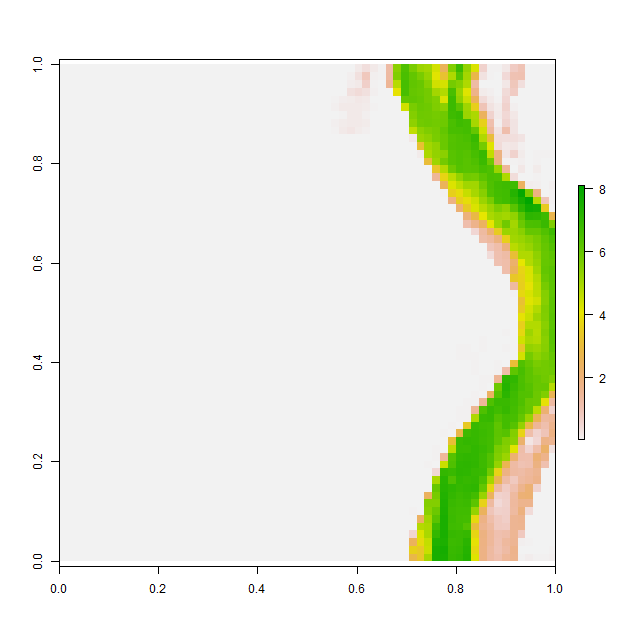

Values plotted in this chart, from the file beside it:
, V1, V2, V3, V4, V5, V6, V7, V8, V9, V10, V11, V12, V13, V14, V15, V16, V17, V18, V19, V20, V21, V22, V23
1, 0.001026, 0.001016, 0.001033, 0.001027, 0.0009767, 0.001058, 0.001197, 0.001105, 0.0009895, 0.0009921, 0.001012, 0.001105, 0.001058, 0.001053, 0.001054, 0.001083, 0.001046, 0.001003, 0.000998, 0.0009999, 0.0009984, 0.0009951, 0.0009878
2, 0.001011, 0.0009988, 0.0009964, 0.0009971, 0.0009928, 0.0009886, 0.0009908, 0.0009958, 0.0009869, 0.001068, 0.001257, 0.00124, 0.001024, 0.0009794, 0.0009781, 0.0009887, 0.001026, 0.00104, 0.001005, 0.001, 0.0009999, 0.0009983, 0.0009945
3, 0.001161, 0.0009936, 0.001087, 0.001159, 0.0009968, 0.0009967, 0.001046, 0.001089, 0.001151, 0.001254, 0.001084, 0.000993, 0.0009852, 0.0009922, 0.0009876, 0.001032, 0.001258, 0.001104, 0.001039, 0.001005, 0.001, 0.0009962, 0.001052
4, 0.0009809, 0.000992, 0.001099, 0.001009, 0.001158, 0.001237, 0.001107, 0.000961, 0.0009765, 0.0009967, 0.000996, 0.0009911, 0.0009978, 0.0009957, 0.0009808, 0.001007, 0.00112, 0.001058, 0.00111, 0.001075, 0.001002, 0.0009958, 0.001041
5, 0.0009904, 0.0011, 0.001014, 0.0009963, 0.001014, 0.001022, 0.0009881, 0.0009812, 0.0009843, 0.00102, 0.001028, 0.000999, 0.0009973, 0.0009913, 0.0009892, 0.00103, 0.0009948, 0.0009868, 0.0009926, 0.001095, 0.001016, 0.001, 0.0009966
6, 0.001011, 0.001234, 0.001136, 0.001059, 0.001008, 0.0009952, 0.0009957, 0.0009898, 0.001083, 0.001135, 0.0009987, 0.001002, 0.0009973, 0.001278, 0.001098, 0.0009837, 0.0009816, 0.001012, 0.0009885, 0.001043, 0.001006, 0.001, 0.0009999
7, 0.0009885, 0.0009826, 0.0009674, 0.000999, 0.001301, 0.001124, 0.0009976, 0.0009798, 0.0009792, 0.001062, 0.00114, 0.001033, 0.0009977, 0.0009934, 0.0009955, 0.0009917, 0.0009925, 0.001076, 0.00109, 0.001013, 0.001002, 0.001, 0.0009979
8, 0.001004, 0.001047, 0.0009879, 0.0009791, 0.0009862, 0.0009987, 0.001041, 0.0009993, 0.00101, 0.001187, 0.001172, 0.001055, 0.001007, 0.001, 0.0009997, 0.0009883, 0.0009908, 0.001002, 0.00102, 0.001035, 0.00102, 0.001015, 0.0009996
9, 0.000984, 0.0009976, 0.001122, 0.001062, 0.001028, 0.0009916, 0.0009903, 0.001029, 0.0009823, 0.0009845, 0.000989, 0.0009786, 0.001024, 0.001002, 0.0009924, 0.0009874, 0.0009841, 0.001013, 0.001133, 0.001085, 0.0009855, 0.001005, 0.00107
10, 0.001168, 0.0009938, 0.0009999, 0.001182, 0.001011, 0.00099, 0.0009981, 0.0009811, 0.0009894, 0.0009982, 0.0009979, 0.0009782, 0.0009967, 0.0009911, 0.0009792, 0.0009916, 0.001001, 0.001161, 0.000996, 0.001097, 0.001071, 0.0009694, 0.0009886
11, 0.00102, 0.0009987, 0.0009998, 0.0009964, 0.0009952, 0.001354, 0.001232, 0.001131, 0.001088, 0.001078, 0.001126, 0.001139, 0.001187, 0.0009982, 0.0009713, 0.001026, 0.001046, 0.001071, 0.0009927, 0.0009638, 0.0009925, 0.0009885, 0.001007
12, 0.001059, 0.0009916, 0.0009949, 0.001071, 0.001019, 0.000995, 0.001179, 0.001047, 0.0009914, 0.001065, 0.001326, 0.001134, 0.001089, 0.00108, 0.001067, 0.00107, 0.001057, 0.001055, 0.001065, 0.0009999, 0.001071, 0.001082, 0.001043
13, 0.0009976, 0.0009918, 0.0009815, 0.0009912, 0.0009899, 0.0009904, 0.0009867, 0.001016, 0.00103, 0.0009741, 0.0009966, 0.0009985, 0.001034, 0.001007, 0.001003, 0.001, 0.001, 0.001, 0.001001, 0.001005, 0.001003, 0.001002, 0.0009989
14, 0.001343, 0.0009959, 0.0009803, 0.001015, 0.001074, 0.001003, 0.000985, 0.001002, 0.001082, 0.001, 0.001194, 0.001107, 0.00105, 0.001013, 0.001, 0.0009994, 0.0009978, 0.0009953, 0.000991, 0.0009918, 0.0009992, 0.0009997, 0.0009917
15, 0.001129, 0.001107, 0.0009993, 0.001044, 0.001019, 0.001, 0.0009947, 0.000991, 0.0009925, 0.0009687, 0.0009827, 0.00121, 0.001138, 0.001033, 0.001002, 0.001055, 0.001003, 0.0009978, 0.001133, 0.001053, 0.0009749, 0.0009813, 0.0009769
16, 0.001087, 0.001018, 0.001003, 0.000999, 0.0009999, 0.001, 0.00101, 0.001027, 0.001035, 0.0009838, 0.0009856, 0.0009995, 0.0009894, 0.001017, 0.001139, 0.001217, 0.0009984, 0.0009783, 0.0009949, 0.001289, 0.001358, 0.001105, 0.001095
17, 0.0009981, 0.0009981, 0.0009916, 0.001006, 0.0009891, 0.000989, 0.0009957, 0.0009793, 0.0009798, 0.001007, 0.001028, 0.001002, 0.000965, 0.0009794, 0.001028, 0.001088, 0.001125, 0.001225, 0.001444, 0.001031, 0.0009569, 0.0009768, 0.0009901
18, 0.001002, 0.0009933, 0.000997, 0.001222, 0.001249, 0.00112, 0.0009893, 0.001127, 0.001134, 0.0009968, 0.00101, 0.001072, 0.001023, 0.001059, 0.001053, 0.00101, 0.001033, 0.001011, 0.0009975, 0.001084, 0.001107, 0.001244, 0.0009961
19, 0.0009763, 0.001074, 0.001141, 0.001086, 0.0009725, 0.001108, 0.00109, 0.0009995, 0.0009849, 0.0009871, 0.0009829, 0.0009467, 0.0009529, 0.0009773, 0.0009732, 0.000981, 0.000985, 0.0009965, 0.0009906, 0.0009851, 0.0009829, 0.001119, 0.001103
20, 0.0009876, 0.0009877, 0.0009994, 0.0009842, 0.000971, 0.0009943, 0.0009952, 0.001, 0.001195, 0.001082, 0.0009957, 0.0009895, 0.001018, 0.0009877, 0.0009701, 0.0009911, 0.0009896, 0.0009863, 0.0009741, 0.0009936, 0.0009906, 0.0009844, 0.001026
21, 0.001268, 0.001356, 0.00131, 0.001007, 0.001038, 0.001008, 0.001316, 0.00138, 0.001056, 0.0009966, 0.001303, 0.001453, 0.001115, 0.001133, 0.001095, 0.0009975, 0.0009784, 0.0009969, 0.0009939, 0.000985, 0.001028, 0.00101, 0.001106
22, 0.0009765, 0.0009857, 0.001129, 0.001201, 0.001044, 0.00118, 0.0009961, 0.0009789, 0.0009857, 0.0009799, 0.0009744, 0.0009873, 0.001001, 0.001048, 0.001367, 0.00157, 0.00163, 0.001341, 0.001199, 0.001093, 0.001298, 0.001114, 0.001014
23, 0.0009853, 0.0009915, 0.001026, 0.0009991, 0.0009945, 0.00127, 0.001111, 0.001003, 0.0009936, 0.0009976, 0.0009925, 0.0009797, 0.0009653, 0.0009686, 0.0009725, 0.0009772, 0.00099, 0.0009868, 0.001067, 0.0009979, 0.0009747, 0.0009796, 0.0009967
24, 0.0009686, 0.001018, 0.0009941, 0.0009859, 0.0009786, 0.0009803, 0.0009681, 0.0009958, 0.0009961, 0.0009954, 0.001014, 0.00106, 0.001051, 0.001001, 0.001032, 0.001078, 0.00126, 0.00111, 0.0009912, 0.0009883, 0.001086, 0.001017, 0.0009974
25, 0.001011, 0.00102, 0.001015, 0.001, 0.0009871, 0.001315, 0.001136, 0.001233, 0.001235, 0.001158, 0.001098, 0.001152, 0.001088, 0.001087, 0.001087, 0.001024, 0.0009953, 0.0009898, 0.0009903, 0.000984, 0.0009813, 0.000971, 0.0009708
26, 0.0009684, 0.0009778, 0.001039, 0.00107, 0.0009727, 0.001541, 0.0009999, 0.0009998, 0.0009892, 0.0009966, 0.0009874, 0.0009902, 0.001108, 0.001072, 0.001041, 0.000993, 0.0009985, 0.0009982, 0.001023, 0.001008, 0.0009948, 0.0009941, 0.001178
27, 0.0009766, 0.0009813, 0.000993, 0.001054, 0.001159, 0.001173, 0.0009878, 0.0009711, 0.0009898, 0.001016, 0.001131, 0.00107, 0.0009957, 0.0009942, 0.0009951, 0.001009, 0.001045, 0.0009875, 0.0009889, 0.001009, 0.0009967, 0.0009868, 0.0009754
28, 0.001026, 0.001169, 0.001127, 0.001084, 0.001083, 0.0009891, 0.0009874, 0.0009929, 0.0009939, 0.0009799, 0.0009995, 0.00105, 0.001089, 0.001029, 0.001025, 0.001071, 0.0009874, 0.0009728, 0.001058, 0.001086, 0.0009952, 0.00103, 0.001097
29, 0.0009839, 0.0009608, 0.001066, 0.001139, 0.0009983, 0.0009958, 0.000998, 0.0009999, 0.001, 0.0009991, 0.0009903, 0.0009868, 0.001026, 0.001164, 0.001172, 0.001093, 0.0009842, 0.0009883, 0.001023, 0.00108, 0.0009975, 0.0009848, 0.001119
30, 0.001189, 0.001197, 0.0009962, 0.00114, 0.0009946, 0.0009936, 0.001018, 0.001076, 0.001088, 0.001061, 0.001052, 0.0009991, 0.0009885, 0.0009885, 0.00107, 0.0009951, 0.0009852, 0.0009823, 0.001046, 0.001139, 0.001028, 0.0009948, 0.0009831
31, 0.001088, 0.001148, 0.0009834, 0.0009899, 0.001001, 0.0009959, 0.0009886, 0.001161, 0.0009948, 0.0009713, 0.001004, 0.00107, 0.001014, 0.0009972, 0.0009963, 0.0009965, 0.0009949, 0.0009998, 0.0009993, 0.001103, 0.00109, 0.00102, 0.0009902
32, 0.0009883, 0.0009982, 0.001232, 0.001045, 0.001068, 0.001141, 0.0009892, 0.001213, 0.0009874, 0.0009916, 0.001137, 0.001085, 0.001064, 0.001032, 0.001002, 0.001, 0.0009991, 0.0009962, 0.0009889, 0.0009919, 0.001001, 0.001033, 0.0009958
33, 0.0009975, 0.0009936, 0.001017, 0.001047, 0.000985, 0.0009667, 0.0009676, 0.0009585, 0.0009826, 0.001385, 0.001204, 0.0009787, 0.001073, 0.00115, 0.001061, 0.001011, 0.001003, 0.001, 0.0009999, 0.0009978, 0.0009918, 0.0009845, 0.0009982
34, 0.001001, 0.001, 0.001, 0.00102, 0.001117, 0.001028, 0.0009887, 0.001098, 0.001066, 0.0009851, 0.000974, 0.001012, 0.001029, 0.001084, 0.001278, 0.001123, 0.001055, 0.001041, 0.001018, 0.001011, 0.000992, 0.0009921, 0.001138
35, 0.001007, 0.001028, 0.00107, 0.001105, 0.0009861, 0.0009748, 0.0009799, 0.0009925, 0.0009938, 0.0009946, 0.0009918, 0.0009894, 0.0009822, 0.001002, 0.0009916, 0.0009852, 0.001094, 0.000968, 0.0009814, 0.001009, 0.0009927, 0.0009948, 0.001017
36, 0.001017, 0.001151, 0.001074, 0.0009979, 0.001102, 0.0013, 0.001147, 0.0009893, 0.0009902, 0.001442, 0.001061, 0.0009953, 0.0009979, 0.000986, 0.0009746, 0.001082, 0.001148, 0.001061, 0.001034, 0.00102, 0.0009935, 0.000979, 0.0009886
37, 0.001048, 0.0009976, 0.0009768, 0.000984, 0.0009744, 0.0009823, 0.0009924, 0.0009926, 0.00117, 0.001162, 0.0009764, 0.0009954, 0.0009998, 0.0009959, 0.0009926, 0.0009962, 0.001073, 0.001089, 0.001021, 0.001, 0.0009992, 0.0009917, 0.0009925
38, 0.001084, 0.001097, 0.001072, 0.001164, 0.001171, 0.001161, 0.001044, 0.0009918, 0.0009866, 0.001062, 0.001036, 0.0009955, 0.0009999, 0.0009997, 0.0009806, 0.0009786, 0.001007, 0.00113, 0.001025, 0.001007, 0.001, 0.0009994, 0.0009875
39, 0.000989, 0.0009858, 0.0009973, 0.001281, 0.0009808, 0.000977, 0.0009959, 0.0009952, 0.0009995, 0.000998, 0.0009989, 0.0009999, 0.0009999, 0.0009962, 0.0009955, 0.001103, 0.001298, 0.001273, 0.001108, 0.001043, 0.001047, 0.0009993, 0.0009936
40, 0.001022, 0.001279, 0.001061, 0.0009962, 0.001004, 0.001324, 0.001114, 0.0009922, 0.0009999, 0.001, 0.001, 0.001, 0.001, 0.0009984, 0.0009916, 0.0009845, 0.0009787, 0.0009771, 0.0009803, 0.0009998, 0.001111, 0.001071, 0.0009896
41, 0.000993, 0.0009889, 0.0009862, 0.0009841, 0.0009946, 0.001053, 0.000991, 0.0009964, 0.0009999, 0.001, 0.001, 0.001, 0.001, 0.0009999, 0.0009974, 0.001108, 0.001029, 0.0009811, 0.0009977, 0.001041, 0.001074, 0.001043, 0.001052
42, 0.0009998, 0.0009999, 0.0009999, 0.0009999, 0.0009982, 0.0009991, 0.0009999, 0.001, 0.001, 0.001, 0.001, 0.001, 0.001, 0.0009999, 0.0009952, 0.0009988, 0.0009973, 0.0009898, 0.0009907, 0.0009784, 0.001048, 0.001196, 0.0009947
43, 0.0009969, 0.001, 0.001, 0.001, 0.001, 0.001, 0.001, 0.001, 0.001, 0.001, 0.001, 0.001, 0.001, 0.001, 0.001, 0.0009991, 0.0009999, 0.0009999, 0.0009998, 0.0009966, 0.0009893, 0.0009875, 0.0009887
44, 0.0009968, 0.001, 0.001, 0.001, 0.001, 0.001, 0.001, 0.001, 0.001, 0.001, 0.001, 0.001, 0.001, 0.001, 0.001, 0.001, 0.001, 0.001, 0.001, 0.0009999, 0.0009998, 0.0009887, 0.000975
45, 0.0009997, 0.001001, 0.001003, 0.001009, 0.001001, 0.001001, 0.001, 0.001, 0.001, 0.001, 0.001, 0.001, 0.001, 0.001, 0.001, 0.001, 0.001, 0.001, 0.001, 0.001, 0.0009992, 0.0009959, 0.0009998
46, 0.001015, 0.00104, 0.0009978, 0.001006, 0.00102, 0.001004, 0.001, 0.001, 0.001, 0.001, 0.001, 0.001, 0.001, 0.001001, 0.001, 0.001, 0.001, 0.001, 0.001, 0.001, 0.001, 0.0009978, 0.0009933
47, 0.001056, 0.0009998, 0.0009816, 0.0009932, 0.001027, 0.001002, 0.001001, 0.001003, 0.001003, 0.001003, 0.001009, 0.001016, 0.001022, 0.001015, 0.001002, 0.001001, 0.001001, 0.001001, 0.001001, 0.001, 0.0009999, 0.0009989, 0.0009841
48, 0.001056, 0.001028, 0.00102, 0.001012, 0.001004, 0.001003, 0.001009, 0.001028, 0.001027, 0.001008, 0.001068, 0.000991, 0.0009756, 0.001004, 0.001037, 0.001036, 0.00105, 0.001035, 0.001027, 0.001003, 0.0009959, 0.0009881, 0.0009805
49, 0.001142, 0.001073, 0.001023, 0.001023, 0.001042, 0.001055, 0.001082, 0.001122, 0.0009927, 0.0009902, 0.001186, 0.001205, 0.001216, 0.001201, 0.001144, 0.0009924, 0.0009905, 0.0009902, 0.00108, 0.001089, 0.0009981, 0.001269, 0.001385
50, 0.001001, 0.001111, 0.00124, 0.001171, 0.001001, 0.001005, 0.001088, 0.0009969, 0.0009918, 0.001295, 0.00118, 0.000998, 0.0009826, 0.00099, 0.0009957, 0.0009785, 0.0009917, 0.001069, 0.001159, 0.001096, 0.001118, 0.001004, 0.001016
51, 0.0009886, 0.001016, 0.001016, 0.0009945, 0.0009776, 0.0009842, 0.0009929, 0.0009919, 0.001106, 0.001099, 0.0009803, 0.0009837, 0.0009857, 0.0009834, 0.0009591, 0.0009768, 0.0009943, 0.001134, 0.001012, 0.0009927, 0.001067, 0.000986, 0.0009865
52, 0.0009979, 0.001006, 0.0009993, 0.001, 0.001, 0.0009934, 0.0009914, 0.0009907, 0.000987, 0.0009923, 0.0009978, 0.001027, 0.001266, 0.00136, 0.001411, 0.001341, 0.001041, 0.0009821, 0.0009756, 0.0009719, 0.000971, 0.000967, 0.0009979
53, 0.001231, 0.001144, 0.0009918, 0.001023, 0.001162, 0.00114, 0.001138, 0.001092, 0.001108, 0.001136, 0.001193, 0.001111, 0.001009, 0.0009921, 0.000981, 0.001107, 0.001276, 0.001153, 0.0009905, 0.0009713, 0.001111, 0.001234, 0.001169
54, 0.001023, 0.001077, 0.001064, 0.0009986, 0.001002, 0.001004, 0.0009963, 0.001057, 0.0009979, 0.001033, 0.001033, 0.0009876, 0.0009737, 0.0009918, 0.001051, 0.001183, 0.001, 0.0009899, 0.001007, 0.0009652, 0.0009972, 0.001228, 0.001211
55, 0.001, 0.0009925, 0.0009877, 0.0009992, 0.0009996, 0.001002, 0.001012, 0.001068, 0.001088, 0.001038, 0.0009962, 0.0009866, 0.0009643, 0.001019, 0.001052, 0.0009955, 0.0009627, 0.001224, 0.001202, 0.0009872, 0.001196, 0.001164, 0.000994
56, 0.0009979, 0.0009906, 0.000991, 0.0009842, 0.0009811, 0.0009921, 0.001087, 0.001, 0.0009857, 0.001016, 0.0009613, 0.0009754, 0.0009938, 0.0009984, 0.001209, 0.0009946, 0.001005, 0.001126, 0.0012, 0.0009998, 0.0009694, 0.0009611, 0.000971
57, 0.0009857, 0.001003, 0.001046, 0.0009868, 0.0009896, 0.001027, 0.0009924, 0.0009905, 0.0009846, 0.000992, 0.001148, 0.001199, 0.001057, 0.000981, 0.0009705, 0.0009787, 0.001014, 0.0009686, 0.0009636, 0.0009883, 0.0009874, 0.0009973, 0.0009833
58, 0.0009936, 0.0009803, 0.00108, 0.001014, 0.001002, 0.001061, 0.001015, 0.0009962, 0.000996, 0.0009855, 0.0009832, 0.001166, 0.001236, 0.0009985, 0.001052, 0.001179, 0.001143, 0.001032, 0.001051, 0.001001, 0.0009824, 0.0009974, 0.001089
59, 0.0009944, 0.0009898, 0.001002, 0.001071, 0.0009864, 0.001026, 0.001127, 0.001012, 0.001, 0.0009984, 0.0009932, 0.0009812, 0.0009627, 0.000971, 0.0009905, 0.0009986, 0.0009993, 0.001002, 0.001018, 0.001268, 0.001336, 0.001054, 0.001038
60, 0.0009944, 0.0009735, 0.0009901, 0.001026, 0.001039, 0.0009788, 0.0009905, 0.00103, 0.001001, 0.0009999, 0.0009991, 0.0009901, 0.000985, 0.0009936, 0.0009839, 0.0009944, 0.001189, 0.001186, 0.001035, 0.0009847, 0.0009958, 0.0009888, 0.0009904
... 4 more rows
